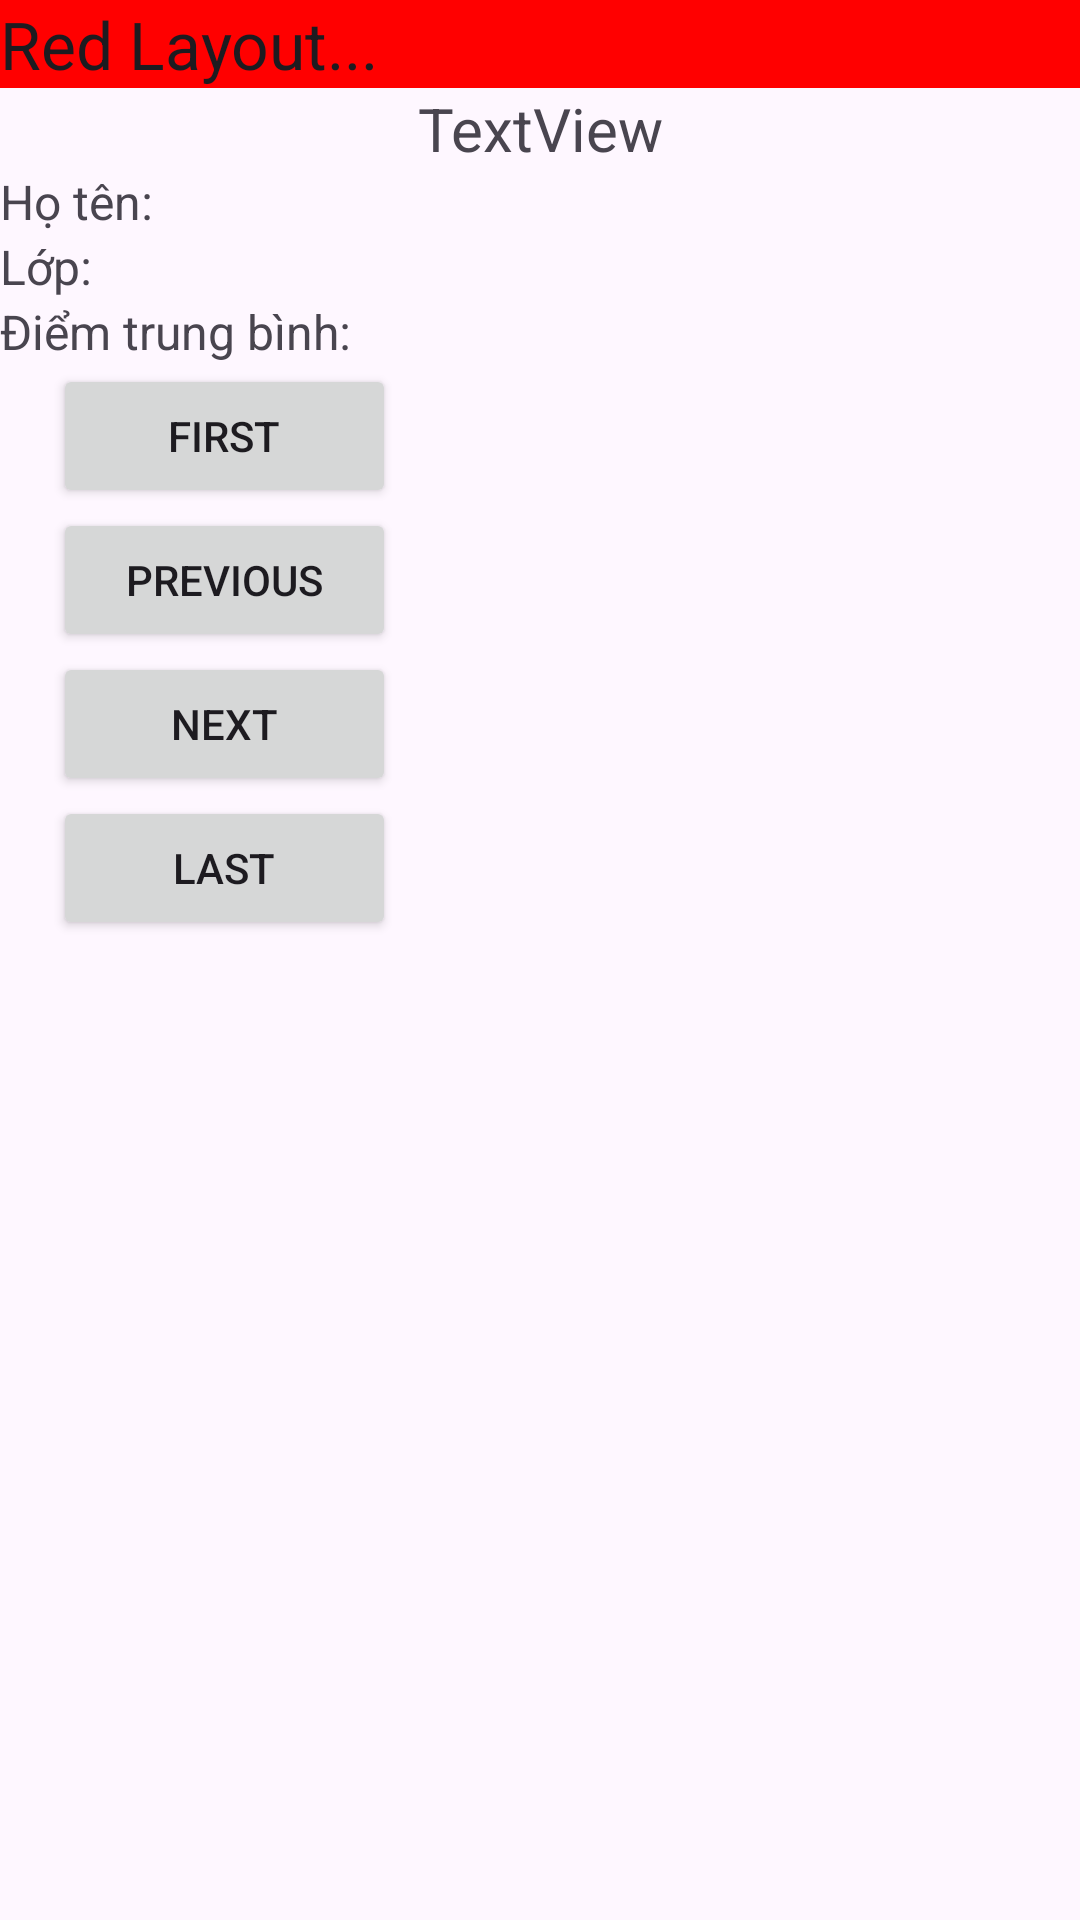

This screen was rendered from an Android layout file. Write that file and the resources it references.
<!-- AndroidManifest.xml: application theme Theme.Listbased_practice -->
<!-- res/layout/layout_red.xml -->
<?xml version="1.0" encoding="utf-8"?>
<androidx.constraintlayout.widget.ConstraintLayout
    xmlns:android="http://schemas.android.com/apk/res/android"
    xmlns:tools="http://schemas.android.com/tools"
    android:layout_width="match_parent"
    android:layout_height="match_parent"
    tools:context=".MainActivity">

    <LinearLayout
        android:layout_width="match_parent"
        android:layout_height="match_parent"
        android:id="@+id/layout_red"
        android:orientation="vertical">

        <TextView
            android:id="@+id/textView1Red"
            android:layout_width="match_parent"
            android:layout_height="wrap_content"
            android:text="Red Layout..."
            android:background="#ffff0000"
            android:textAppearance="?android:attr/textAppearanceLarge" />


        <TextView
            android:id="@+id/textViewId"
            android:layout_width="match_parent"
            android:layout_height="wrap_content"
            android:text="TextView"
            android:textAlignment="center"
            android:textSize="20sp" />

        <LinearLayout
            android:layout_width="wrap_content"
            android:layout_height="wrap_content"
            android:orientation="vertical">

            <LinearLayout
                android:layout_width="wrap_content"
                android:layout_height="wrap_content"
                android:orientation="horizontal">

                <TextView
                    android:id="@+id/textView"
                    android:layout_width="match_parent"
                    android:layout_height="wrap_content"
                    android:text="Họ tên: "
                    android:textSize="16sp" />

                <TextView
                    android:id="@+id/textViewName"
                    android:layout_width="match_parent"
                    android:layout_height="wrap_content" />
            </LinearLayout>

            <LinearLayout
                android:layout_width="wrap_content"
                android:layout_height="wrap_content"
                android:orientation="horizontal">

                <TextView
                    android:id="@+id/textView6"
                    android:layout_width="match_parent"
                    android:layout_height="wrap_content"
                    android:layout_weight="1"
                    android:text="Lớp: "
                    android:textSize="16sp" />

                <TextView
                    android:id="@+id/textViewClass"
                    android:layout_width="match_parent"
                    android:layout_height="wrap_content"
                    android:layout_weight="1"
                    android:textSize="16sp" />

            </LinearLayout>

            <LinearLayout
                android:layout_width="wrap_content"
                android:layout_height="wrap_content"
                android:orientation="horizontal">

                <TextView
                    android:id="@+id/textView8"
                    android:layout_width="match_parent"
                    android:layout_height="wrap_content"
                    android:layout_weight="1"
                    android:text="Điểm trung bình: "
                    android:textSize="16sp" />

                <TextView
                    android:id="@+id/textViewGPA"
                    android:layout_width="match_parent"
                    android:layout_height="wrap_content"
                    android:layout_weight="1"
                    android:textSize="16sp" />

            </LinearLayout>

        </LinearLayout>

        <LinearLayout
            android:layout_width="150dp"
            android:layout_height="wrap_content"
            android:orientation="vertical">

            <Button
                android:id="@+id/buttonFirst"
                android:layout_width="wrap_content"
                android:layout_height="wrap_content"
                android:layout_gravity="center"
                android:ems="7"
                android:text="First" />

            <Button
                android:id="@+id/buttonPrevious"
                android:layout_width="wrap_content"
                android:layout_height="wrap_content"
                android:layout_gravity="center"
                android:ems="7"
                android:text="Previous" />

            <Button
                android:id="@+id/buttonNext"
                android:layout_width="wrap_content"
                android:layout_height="wrap_content"
                android:layout_gravity="center"
                android:ems="7"
                android:text="Next" />

            <Button
                android:id="@+id/buttonLast"
                android:layout_width="wrap_content"
                android:layout_height="wrap_content"
                android:layout_gravity="center"
                android:ems="7"
                android:text="Last" />
        </LinearLayout>


    </LinearLayout>

</androidx.constraintlayout.widget.ConstraintLayout>
<!-- resources referenced by this layout -->
<resources>
  <style name="Theme.Listbased_practice" parent="Base.Theme.Listbased_practice" />
  <style name="Base.Theme.Listbased_practice" parent="Theme.Material3.DayNight.NoActionBar">
          
          
      </style>
</resources>
